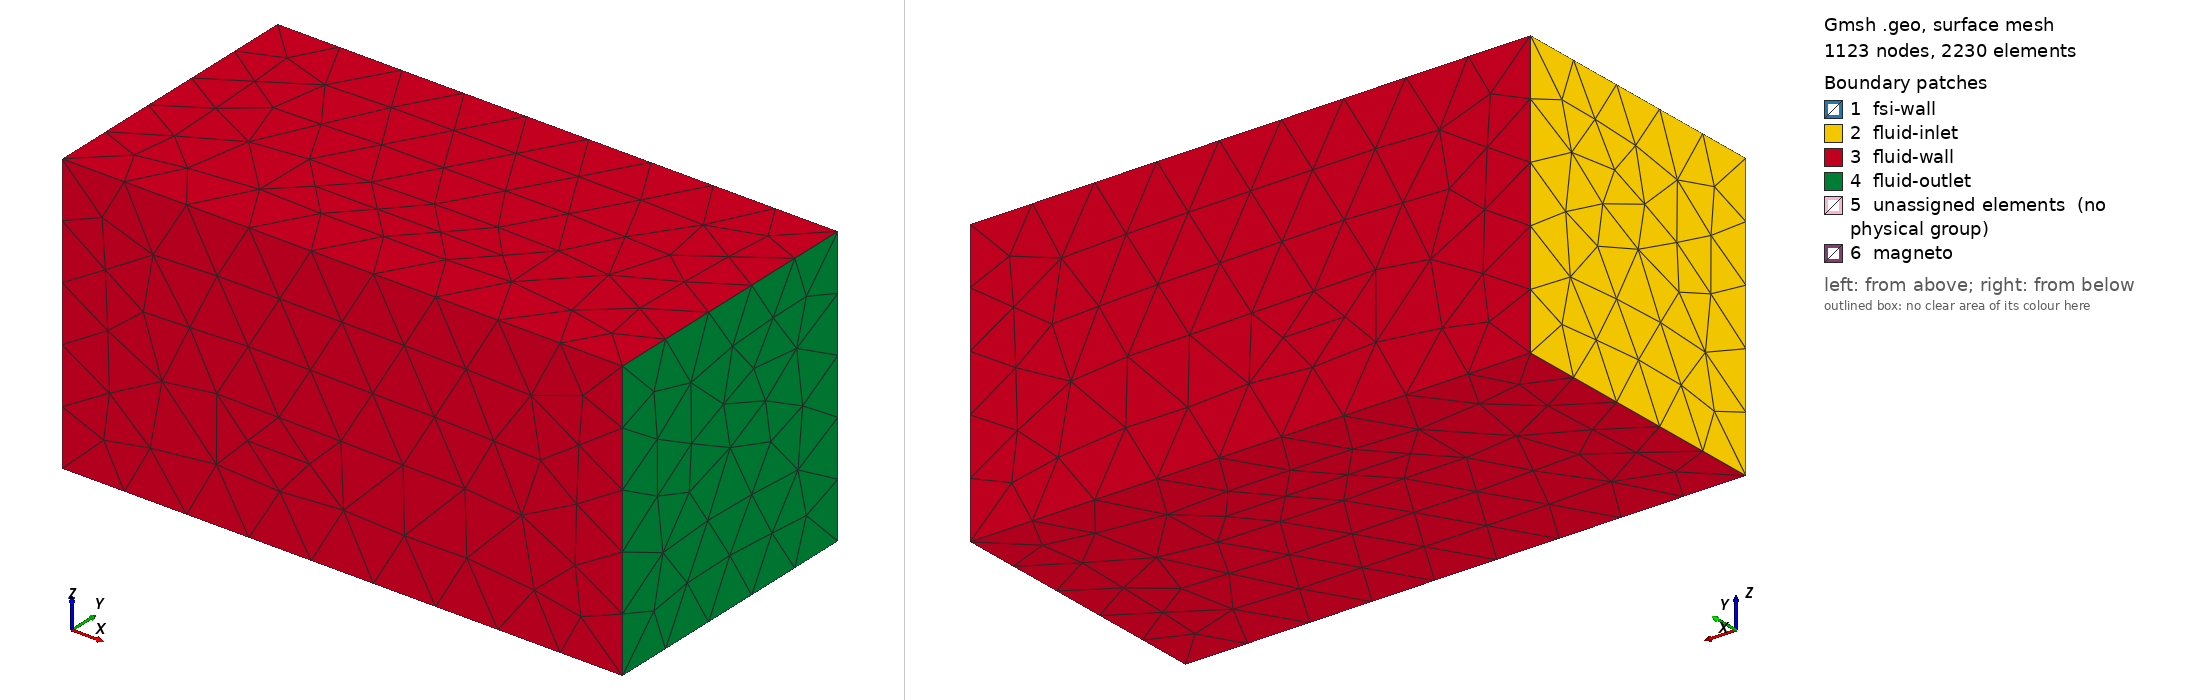

Gmsh geometry script, surface-meshed: 1123 nodes, 2230 surface elements. Boundary patches (legend numbers): 1 fsi-wall, 2 fluid-inlet, 3 fluid-wall, 4 fluid-outlet, 5 unassigned elements (no physical group), 6 magneto. Left view from above one corner, right view from below the opposite corner. Legend entries are the model's physical surfaces; 'unassigned elements' are surfaces in no physical group. The drawing asked Gmsh for element sizes between 1% and 20% of the model's largest extent; the script's own settings can give other sizes.

=== magneto_3d.geo (drawn) ===
SetFactory("OpenCASCADE");
h = 0.0005;

Sphere(1) = {-0.00775, 0, 0, 0.0001, -Pi/2, Pi/2, Pi};
Rotate {{0, 0, 1}, {-0.00775, 0, 0}, Pi/2} {
  Volume{1};
}

Cone(2) = {-0.00775, 0, 0, 0.0075, 0, 0, 0.0001, 0.0015};

BooleanUnion{ Volume{1}; Delete; }{ Volume{2}; Delete; }

Cylinder(3) = {-0.00025, 0, 0, 0.0005, 0, 0, 0.0015, 2*Pi};

Characteristic Length{ PointsOf{ Volume{1}; } } = h;
Characteristic Length{ PointsOf{ Volume{3}; } } = h;

Box(4) = {-0.02, -0.01, -0.01, 0.04, 0.02, 0.02};//+//+
BooleanDifference{ Volume{4}; Delete; }{ Volume{1}; Volume{3}; Delete; }

Sphere(11) = {-0.00775, 0, 0, 0.0001, -Pi/2, Pi/2, Pi};
Rotate {{0, 0, 1}, {-0.00775, 0, 0}, Pi/2} {
  Volume{11};
}

Cone(12) = {-0.00775, 0, 0, 0.0075, 0, 0, 0.0001, 0.0015};

BooleanUnion{ Volume{11}; Delete; }{ Volume{12}; Delete; }

Cylinder(13) = {-0.00025, 0, 0, 0.0005, 0, 0, 0.0015, 2*Pi};

Characteristic Length{ PointsOf{ Volume{5}; } } = h;
Characteristic Length{ PointsOf{ Volume{13}; } } = h;

Physical Volume("Fluid", 32) = {4};
Physical Volume("Solid", 33) = {5};
Physical Volume("Head", 34) = {13};
Physical Surface("fsi-wall", 35) = {13, 12, 5, 1};
Physical Surface("fluid-wall", 36) = {8, 9, 10, 7};
Physical Surface("fluid-outlet", 37) = {11};
Physical Surface("fluid-inlet", 38) = {6};
Physical Surface("magneto", 39) = {16};
